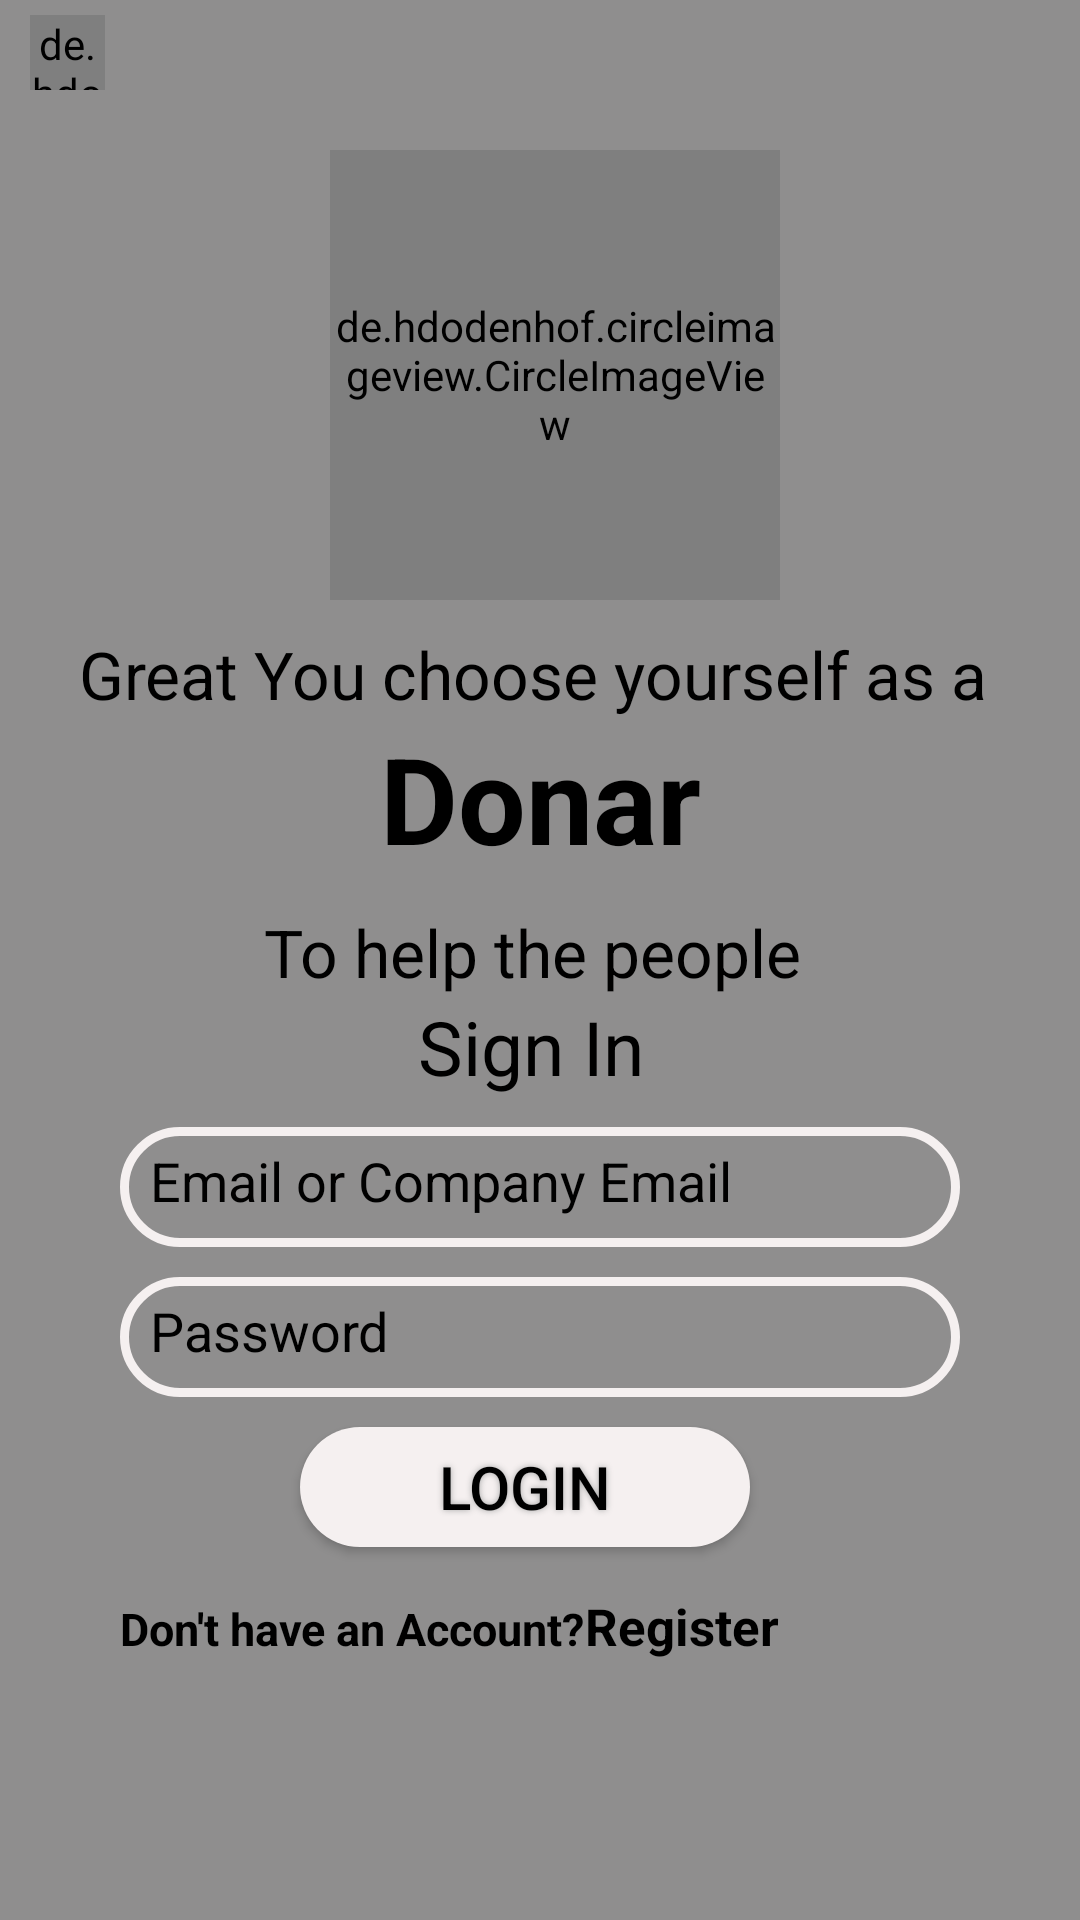

Reconstruct the res/layout file that produces this screen, plus the resources it refers to.
<!-- AndroidManifest.xml: application theme Theme.DonationCollectingSystem -->
<!-- res/layout/activity_donar_home2.xml -->
<?xml version="1.0" encoding="utf-8"?>
<LinearLayout xmlns:android="http://schemas.android.com/apk/res/android"
    xmlns:app="http://schemas.android.com/apk/res-auto"
    xmlns:tools="http://schemas.android.com/tools"
    android:layout_width="match_parent"
    android:layout_height="match_parent"
    android:background="@color/gray"
    android:orientation="vertical"
    tools:context=".donarHomeActivity2">

    <de.hdodenhof.circleimageview.CircleImageView
        android:id="@+id/arraow"
        android:layout_width="25dp"
        android:layout_height="25dp"
        android:layout_marginTop="5dp"
        android:layout_marginLeft="10dp"
        android:src="@drawable/larroww" />

    <de.hdodenhof.circleimageview.CircleImageView
        android:id="@+id/register_logo"
        android:layout_width="150dp"
        android:layout_height="150dp"
        android:layout_marginTop="20dp"
        android:layout_marginLeft="110dp"
        android:layout_marginBottom="10dp"
        android:src="@drawable/android_image" />
    <TextView
        android:id="@+id/donar_login_head"
        android:layout_width="match_parent"
        android:layout_height="wrap_content"
        android:layout_below="@id/register_logo"
        android:text="Great You choose yourself as a "
        android:textColor="@color/black"
        android:textSize="22dp"
        android:gravity="center"
        />

    <TextView
        android:id="@+id/donar_login_head1"
        android:layout_width="match_parent"
        android:layout_height="wrap_content"
        android:layout_below="@id/donar_login_head"
        android:text="Donar"
        android:textColor="@color/black"
        android:textSize="40dp"
        android:textStyle="bold"
        android:layout_marginBottom="10dp"
        android:gravity="center"
        />
    <TextView
        android:layout_width="match_parent"
        android:layout_height="wrap_content"
        android:layout_below="@id/register_logo"
        android:text="To help the people "
        android:textColor="@color/black"
        android:textSize="22dp"
        android:gravity="center"
        />

    <TextView
        android:layout_width="match_parent"
        android:layout_height="wrap_content"
        android:layout_below="@id/register_logo"
        android:text="Sign In "
        android:textColor="@color/black"
        android:textSize="25dp"
        android:gravity="center"
        />

    <EditText
        android:id="@+id/donar_signin_email"
        android:layout_width="match_parent"
        android:layout_below="@id/donar_login_head"
        android:layout_height="40dp"
        android:layout_marginLeft="40dp"
        android:layout_marginRight="40dp"
        android:layout_marginBottom="10dp"
        android:layout_marginTop="10dp"
        android:background="@drawable/whitebtnborder"
        android:hint="Email or Company Email"
        android:padding="10dp"
        android:textColor="#120202"
        android:textColorHint="@color/black" />
    <EditText
        android:id="@+id/donar_signin_password"
        android:layout_width="match_parent"
        android:layout_height="40dp"
        android:layout_below="@id/donar_signin_email"
        android:hint="Password"
        android:textColorHint="@color/black"
        android:padding="10dp"
        android:textColor="#120202"
        android:background="@drawable/whitebtnborder"
        android:layout_marginBottom="10dp"
        android:layout_marginLeft="40dp"
        android:layout_marginRight="40dp"
        />
    <Button
        android:id="@+id/donar_Signin_btn"
        android:text="Login"
        android:textColor="@color/black"
        android:textSize="20sp"
        android:layout_width="150dp"
        android:layout_height="40dp"
        android:layout_below="@id/donar_signin_password"
        android:background="@drawable/white_btn"
        android:shadowColor="#A8A8A8"
        android:layout_marginLeft="100dp"
        android:shadowDx="0"
        android:shadowDy="0"
        android:shadowRadius="5"
        android:layout_marginBottom="5dp"
        />
    <LinearLayout
        android:id="@+id/linear_layout_1"
        android:layout_width="match_parent"
        android:layout_height="wrap_content"
        android:orientation="horizontal"
        android:layout_below="@id/donar_Signin_btn"
        android:layout_marginTop="10dp"
        >
        <TextView
            android:id="@+id/reg_login_msg"
            android:layout_width="wrap_content"
            android:layout_height="wrap_content"
            android:text="Don't have an Account?"
            android:layout_marginLeft="40dp"
            android:textSize="15sp"
            android:textStyle="bold"
            android:textColor="@color/black" />
        <TextView
            android:id="@+id/donar_register"
            android:layout_width="wrap_content"
            android:layout_height="wrap_content"
            android:text="Register"
            android:textSize="17sp"
            android:textStyle="bold"
            android:textColor="@color/black" />
    </LinearLayout>

</LinearLayout>
<!-- resources referenced by this layout -->
<resources>
  <color name="black">#FF000000</color>
  <color name="gray">#8F8E8E</color>
  <!-- drawable android_image: jpg bitmap (drawable, 71118 bytes) -->
  <!-- drawable white_btn (drawable) -->
  <?xml version="1.0" encoding="utf-8"?>
  <shape xmlns:android="http://schemas.android.com/apk/res/android">
  
      <solid android:width="5dp"
          android:color="@color/loghtgray"></solid>
  
  
      <corners android:radius="20dp"></corners>
  
  
  
  </shape>
  <!-- drawable whitebtnborder (drawable) -->
  <?xml version="1.0" encoding="utf-8"?>
  <shape xmlns:android="http://schemas.android.com/apk/res/android">
      <stroke
          android:color="@color/loghtgray"
          android:width="3dp"></stroke>
      <corners
          android:radius="25dp"></corners>
  </shape>
  <style name="Theme.DonationCollectingSystem" parent="Base.Theme.DonationCollectingSystem" />
  <color name="loghtgray">#F5F0F0</color>
  <style name="Base.Theme.DonationCollectingSystem" parent="Theme.AppCompat.Light.NoActionBar">
          
          
      </style>
</resources>
